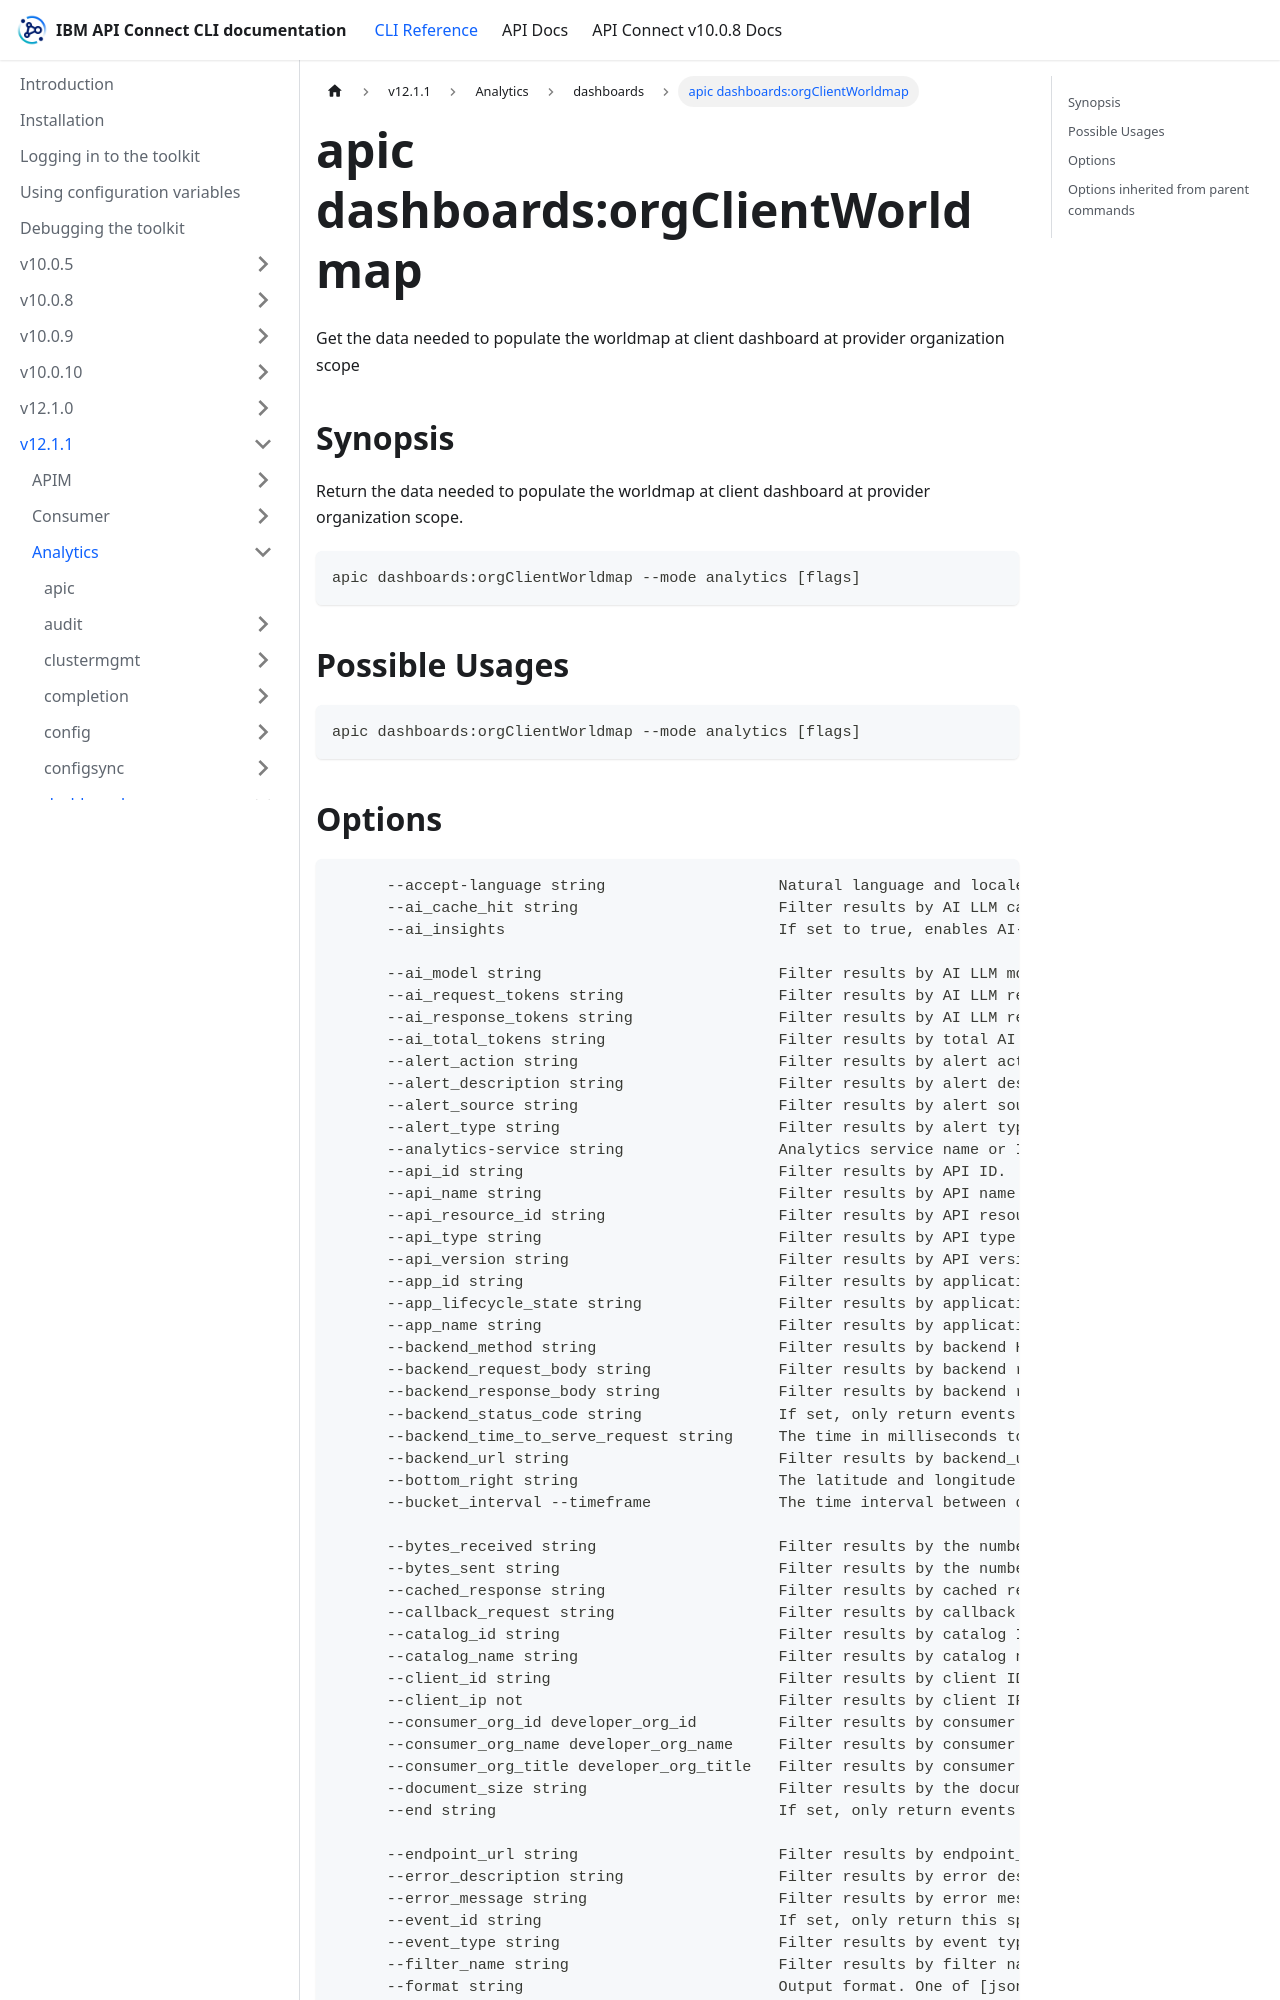

repository: ibm-apiconnect/clidocs · page: docs/v1211/analytics/dashboards/apic_dashboards_orgClientWorldmap.html · generator: docusaurus

---
tags:
- "group: dashboards"
- "scope: org"
---
# apic dashboards:orgClientWorldmap

Get the data needed to populate the worldmap at client dashboard at provider organization scope

## Synopsis

Return the data needed to populate the worldmap at client dashboard at provider organization scope.

```
apic dashboards:orgClientWorldmap --mode analytics [flags]
```

## Possible Usages

```
apic dashboards:orgClientWorldmap --mode analytics [flags]
```
